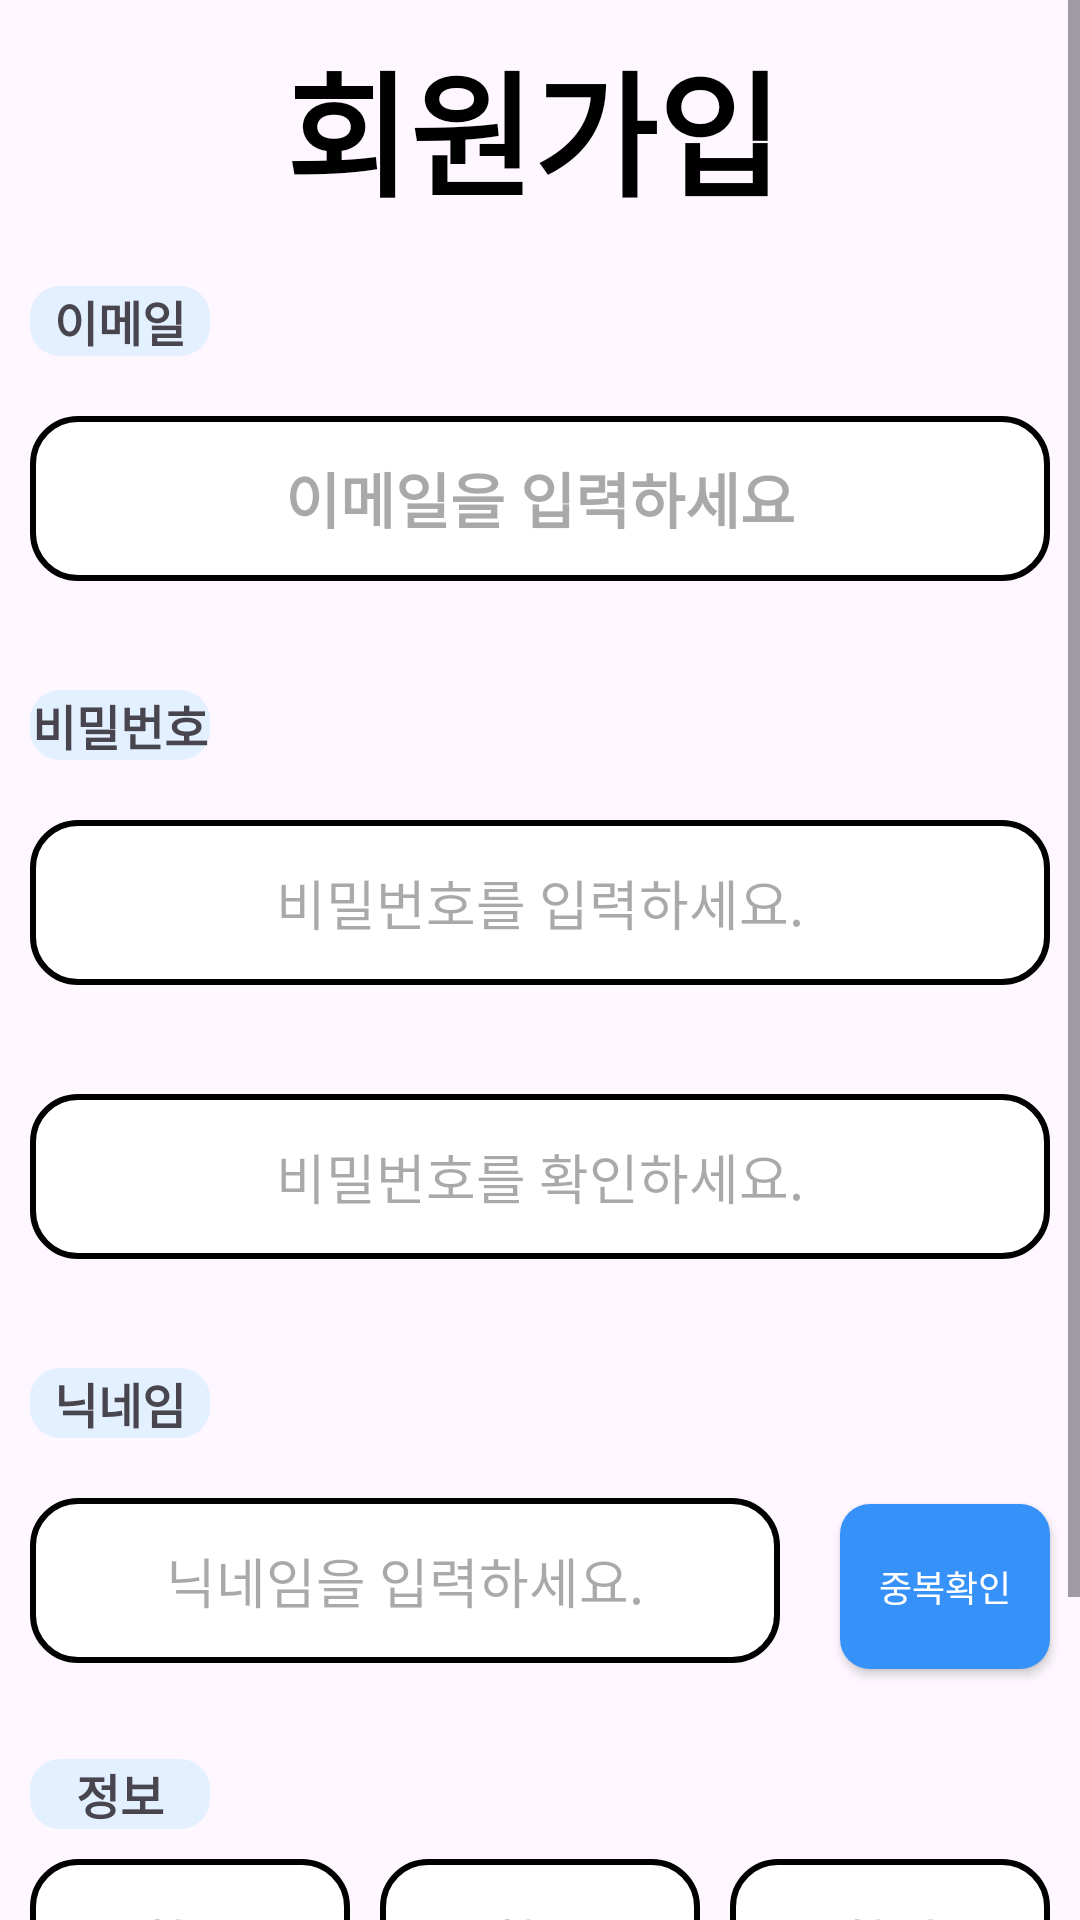

Layout XML and referenced resources for this Android screen:
<!-- AndroidManifest.xml: application theme Theme.Recycle_test -->
<!-- res/layout/activity_sign_up.xml -->
<?xml version="1.0" encoding="utf-8"?>
<LinearLayout xmlns:android="http://schemas.android.com/apk/res/android"
    xmlns:app="http://schemas.android.com/apk/res-auto"
    xmlns:tools="http://schemas.android.com/tools"
    android:layout_width="match_parent"
    android:layout_height="match_parent"
    android:orientation="vertical"
    tools:context=".activity.GoogleUserInfoSet">

    <ScrollView
        android:layout_width="match_parent"
        android:layout_height="match_parent">

        <LinearLayout
            android:layout_width="match_parent"
            android:layout_height="wrap_content"
            android:orientation="vertical"

            >
            <LinearLayout
                android:layout_width="match_parent"
                android:layout_height="match_parent"
                android:orientation="horizontal"

                >
                <ImageButton
                    android:id="@+id/backChatBtn"
                    android:layout_width="wrap_content"
                    android:layout_height="wrap_content"
                    android:layout_gravity="center"
                    android:layout_marginLeft="25dp"
                    android:background="@drawable/back_arrow_btn"
                    android:src="@drawable/back_arrow_btn" />
                <TextView
                    android:id="@+id/loginText"
                    android:layout_width="wrap_content"
                    android:layout_height="wrap_content"
                    android:layout_marginTop="10dp"
                    android:layout_marginBottom="10dp"
                    android:layout_marginLeft="70dp"
                    android:text="회원가입"
                    android:textColor="@color/black"
                    android:textStyle="bold"
                    android:textSize="45dp"
                    android:textAlignment="center"
                    android:gravity="center_horizontal"
                    />
            </LinearLayout>
            <TextView
                android:id="@+id/Email"
                android:background="@drawable/button_small_circle"
                android:gravity="center"
                android:layout_width="60dp"
                android:layout_height="wrap_content"
                android:layout_marginBottom="5dp"
                android:text="이메일"
                android:layout_margin="10dp"
                android:textSize="16dp"
                android:textStyle="bold"
                />
            <EditText
                android:layout_margin="10dp"
                android:id="@+id/editEmail"
                android:layout_width="match_parent"
                android:layout_height="55dp"
                android:layout_marginBottom="5dp"
                android:hint="이메일을 입력하세요"
                android:gravity="center"
                android:background="@drawable/buttonblackline"
                android:textSize="20dp"
                android:inputType="textEmailAddress"
                android:textStyle="bold"
                />
            <TextView
                android:id="@+id/emailCheck"
                android:layout_gravity="center"
                android:layout_width="wrap_content"
                android:layout_height="wrap_content"
                android:text=""
                android:textColor="@color/red"
                android:textSize="12dp"
                />
            <TextView
                android:layout_margin="10dp"
                android:id="@+id/Password"
                android:layout_width="60dp"
                android:layout_height="wrap_content"
                android:background="@drawable/button_small_circle"
                android:gravity="center"
                android:layout_marginBottom="5dp"
                android:text="비밀번호"
                android:textSize="16dp"
                android:textStyle="bold"
                android:layout_marginTop="20dp"
                />
            <EditText
                android:layout_margin="10dp"
                android:id="@+id/editPassword"
                android:layout_width="match_parent"
                android:layout_height="55dp"
                android:layout_marginBottom="12dp"
                android:background="@drawable/buttonblackline"
                android:ems="10"
                android:hint="비밀번호를 입력하세요."
                android:gravity="center"
                android:inputType="textPassword"
                />
            <TextView
                android:id="@+id/passwordValidation"
                android:layout_gravity="center"
                android:layout_width="wrap_content"
                android:layout_height="wrap_content"
                android:text=""
                android:textColor="@color/red"
                android:textSize="12dp"
                />
            <EditText
                android:layout_margin="10dp"
                android:id="@+id/editPasswordConfirm"
                android:layout_width="match_parent"
                android:layout_height="55dp"
                android:layout_marginBottom="20dp"
                android:background="@drawable/buttonblackline"
                android:ems="10"
                android:hint="비밀번호를 확인하세요."
                android:gravity="center"
                android:inputType="textPassword"
                />
            <TextView
                android:id="@+id/passwordCheck"
                android:layout_gravity="center"
                android:layout_width="wrap_content"
                android:layout_height="wrap_content"
                android:text=""
                android:textColor="@color/red"
                android:textSize="12dp"
                />
            <TextView
                android:layout_margin="10dp"
                android:id="@+id/nickname"
                android:layout_width="60dp"
                android:layout_height="wrap_content"
                android:layout_marginBottom="5dp"
                android:background="@drawable/button_small_circle"
                android:gravity="center"

                android:text="닉네임"
                android:textSize="16dp"
                android:textStyle="bold"
                />
            <GridLayout
                android:layout_width="match_parent"
                android:layout_height="wrap_content"
                android:orientation="horizontal"
                android:columnCount="3"
                android:layout_gravity="center"
                >
                <EditText
                    android:layout_margin="10dp"
                    android:id="@+id/editNickname"
                    android:layout_width="230dp"
                    android:layout_height="55dp"
                    android:layout_marginBottom="20dp"
                    android:background="@drawable/buttonblackline"
                    android:ems="10"
                    android:hint="닉네임을 입력하세요."
                    android:gravity="center"
                    android:inputType="textPersonName"
                    android:text=""
                    android:layout_columnSpan="2"
                    android:layout_gravity="fill_horizontal"
                    />
                <androidx.appcompat.widget.AppCompatButton
                    android:layout_margin="10dp"
                    android:id="@+id/confirm"
                    android:layout_width="70dp"
                    android:layout_height="55dp"
                    android:layout_marginBottom="20dp"
                    android:layout_marginLeft="10dp"
                    android:layout_marginRight="10dp"
                    android:ems="10"
                    android:text="중복확인"
                    android:textSize="12dp"
                    android:textColor="@color/white"
                    android:background="@drawable/buttonblue"
                    />
            </GridLayout>

            <TextView
                android:layout_margin="10dp"
                android:id="@+id/info"
                android:layout_width="60dp"
                android:layout_height="wrap_content"
                android:layout_marginBottom="5dp"
                android:text="정보"
                android:background="@drawable/button_small_circle"
                android:gravity="center"
                android:textSize="16dp"
                android:textStyle="bold"
                />
            <GridLayout
                android:layout_width="match_parent"
                android:layout_height="match_parent"
                android:orientation="horizontal"
                android:columnCount="1"
                android:layout_gravity="center"
                >
                <LinearLayout
                    android:layout_width="match_parent"
                    android:layout_height="wrap_content">
                    <EditText
                        android:id="@+id/univ"
                        android:layout_width="0dp"
                        android:layout_height="55dp"
                        android:layout_marginBottom="20dp"
                        android:layout_marginRight="10dp"
                        android:background="@drawable/buttonblackline"
                        android:ems="10"
                        android:layout_marginLeft="10dp"
                        android:hint="학교"
                        android:inputType="text"
                        android:gravity="center"
                        android:text=""
                        android:layout_weight="1"
                        />
                    <EditText
                        android:id="@+id/major"
                        android:layout_width="0dp"
                        android:layout_height="55dp"
                        android:layout_marginBottom="20dp"
                        android:layout_marginRight="10dp"
                        android:background="@drawable/buttonblackline"
                        android:ems="10"
                        android:hint="학부"
                        android:inputType="text"
                        android:gravity="center"
                        android:text=""
                        android:layout_weight="1"
                        />
                    <EditText
                        android:id="@+id/semester"
                        android:layout_width="0dp"
                        android:layout_height="55dp"
                        android:layout_marginBottom="20dp"
                        android:layout_marginRight="10dp"
                        android:background="@drawable/buttonblackline"
                        android:ems="10"
                        android:hint="학기"
                        android:gravity="center"
                        android:inputType="text"
                        android:text=""
                        android:layout_weight="1"
                        />

                </LinearLayout>
            </GridLayout>

            <androidx.appcompat.widget.AppCompatButton
                android:id="@+id/submitBtn"
                android:layout_width="match_parent"
                android:layout_height="55dp"
                android:background="@drawable/buttonblue"
                android:text="제출하기"
                android:layout_margin="10dp"
                android:textColor="@color/white"
                />

        </LinearLayout>
    </ScrollView>
</LinearLayout>
<!-- resources referenced by this layout -->
<resources>
  <color name="black">#FF000000</color>
  <color name="red">#E91E63</color>
  <color name="white">#FFFFFFFF</color>
  <!-- drawable button_small_circle (drawable) -->
  <?xml version="1.0" encoding="utf-8"?>
  <shape xmlns:android="http://schemas.android.com/apk/res/android"
      android:shape="rectangle">
      <solid android:color="@color/second_blue"></solid>
  
      <corners
          android:bottomLeftRadius="10dp"
          android:bottomRightRadius="10dp"
          android:topLeftRadius="10dp"
          android:topRightRadius="10dp">
  
  
      </corners>
  
  
  </shape>
  <!-- drawable buttonblackline (drawable) -->
  <?xml version="1.0" encoding="utf-8"?>
  <shape xmlns:android="http://schemas.android.com/apk/res/android"
      android:shape="rectangle">
      <solid android:color="#ffff"></solid>
      
      
      
      
      
      <corners
          android:bottomLeftRadius="15dp"
          android:bottomRightRadius="15dp"
          android:topLeftRadius="15dp"
          android:topRightRadius="15dp"></corners>
      <stroke android:width="2dp"
          android:color="#000000"></stroke>
  
  </shape>
  <!-- drawable buttonblue (drawable) -->
  <?xml version="1.0" encoding="utf-8"?>
  <shape xmlns:android="http://schemas.android.com/apk/res/android"
      android:shape="rectangle">
      <solid android:color="@color/primary_blue"></solid>
  
  
  
  
  
      <corners
          android:bottomLeftRadius="10dp"
         android:bottomRightRadius="10dp"
          android:topLeftRadius="10dp"
          android:topRightRadius="10dp"></corners>
  
  
  
  </shape>
  <style name="Theme.Recycle_test" parent="Base.Theme.Recycle_test" />
  <color name="second_blue">#E2F0FF</color>
  <color name="primary_blue">#3692F9</color>
  <style name="Base.Theme.Recycle_test" parent="Theme.Material3.DayNight.NoActionBar">
          
          
      </style>
</resources>
